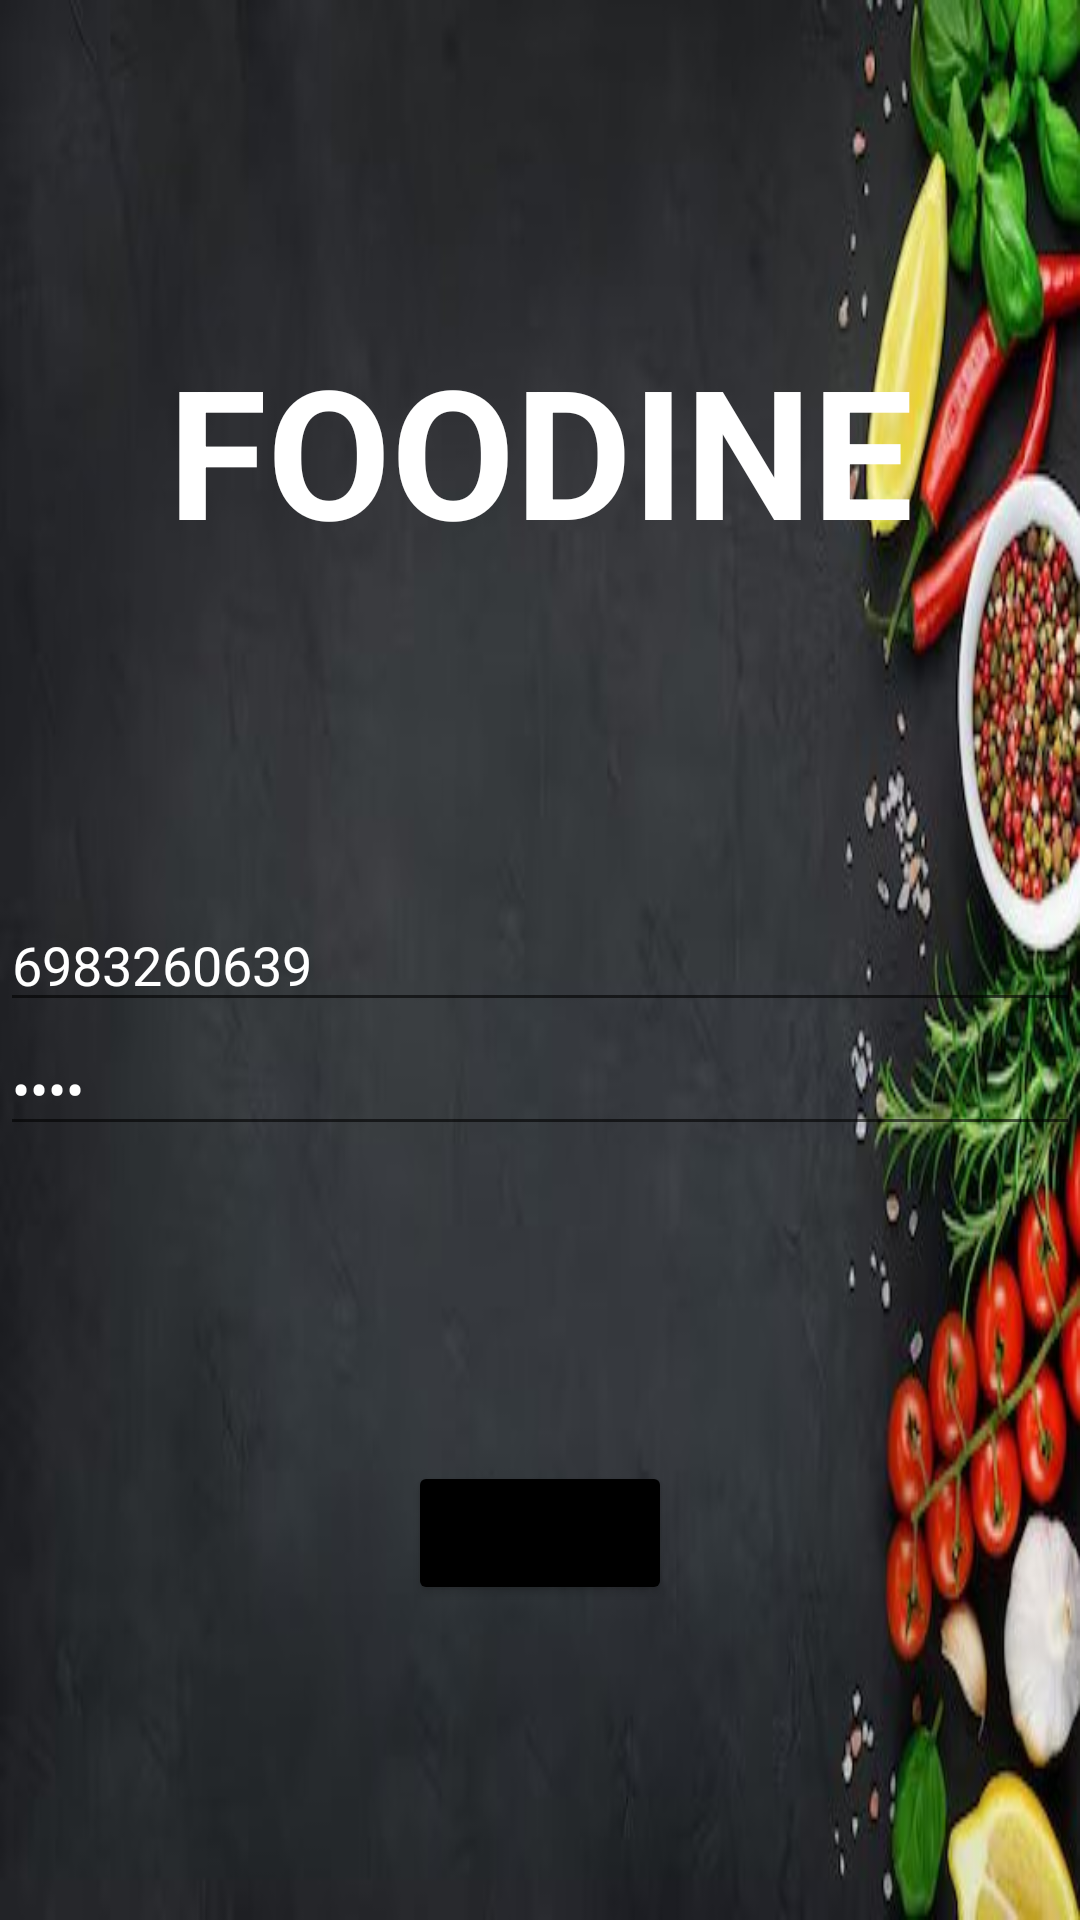

Write the Android layout XML for this screen, with the resource values it uses.
<!-- AndroidManifest.xml: application theme Theme.FoodineApp -->
<!-- res/layout/activity_sign_in.xml -->
<?xml version="1.0" encoding="utf-8"?>
<androidx.constraintlayout.widget.ConstraintLayout xmlns:android="http://schemas.android.com/apk/res/android"
    xmlns:app="http://schemas.android.com/apk/res-auto"
    xmlns:tools="http://schemas.android.com/tools"
    android:layout_width="match_parent"
    android:layout_height="match_parent"
    android:background="@drawable/background"
    tools:context=".Activities.SignIn">

    <TextView
        android:layout_width="wrap_content"
        android:layout_height="wrap_content"
        android:text="@string/logo"
        android:textSize="60dp"
        android:textColor="@color/white"
        android:textStyle="bold"
        app:layout_constraintStart_toStartOf="parent"
        app:layout_constraintEnd_toEndOf="parent"
        app:layout_constraintTop_toTopOf="parent"
        app:layout_constraintBottom_toTopOf="@+id/phone"
        />

    <EditText
        android:id="@+id/phone"
        android:layout_width="0dp"
        android:layout_height="wrap_content"
        android:hint="Phone number"
        android:text="6983260639"
        android:textColor="@color/white"
        android:inputType="phone"
        android:textColorHint="@color/white"
        app:layout_constraintTop_toTopOf="parent"
        app:layout_constraintBottom_toBottomOf="parent"
        app:layout_constraintStart_toStartOf="parent"
        app:layout_constraintEnd_toEndOf="parent"
        />

    <EditText
        android:id="@+id/password"
        android:layout_width="0dp"
        android:layout_height="wrap_content"
        android:hint="Password"
        android:text="1234"
        android:textColor="@color/white"
        android:inputType="textPassword"
        android:textColorHint="@color/white"
        app:layout_constraintStart_toStartOf="parent"
        app:layout_constraintEnd_toEndOf="parent"
        app:layout_constraintTop_toBottomOf="@+id/phone"
        />

    <Button
        android:id="@+id/logIn"
        android:layout_width="wrap_content"
        android:layout_height="wrap_content"
        android:text="@string/signIn"
        android:backgroundTint="@color/black"
        app:layout_constraintStart_toStartOf="parent"
        app:layout_constraintEnd_toEndOf="parent"
        app:layout_constraintTop_toBottomOf="@id/password"
        app:layout_constraintBottom_toBottomOf="parent"
        />







</androidx.constraintlayout.widget.ConstraintLayout>
<!-- resources referenced by this layout -->
<resources>
  <!-- drawable background: jpg bitmap (drawable, 29444 bytes) -->
  <string name="logo">FOODINE</string>
  <string name="signIn">Sign in</string>
  <style name="Theme.FoodineApp" parent="Theme.MaterialComponents.DayNight.DarkActionBar">
          
          <item name="colorPrimary">@color/purple_500</item>
          <item name="colorPrimaryVariant">@color/purple_700</item>
          <item name="colorOnPrimary">@color/white</item>
          
          <item name="colorSecondary">@color/teal_200</item>
          <item name="colorSecondaryVariant">@color/teal_700</item>
          <item name="colorOnSecondary">@color/black</item>
          
          <item name="android:statusBarColor" tools:targetApi="21">?attr/colorPrimaryVariant</item>
          
      </style>
  <!-- not gathered from this repository: default colours our renderer supplied (Android Studio template values) -->
  <color name="purple_500">#FF6200EE</color>
  <color name="purple_700">#FF3700B3</color>
  <color name="teal_200">#FF03DAC5</color>
  <color name="teal_700">#FF018786</color>
  <color name="black">#FF000000</color>
  <color name="white">#FFFFFFFF</color>
</resources>
